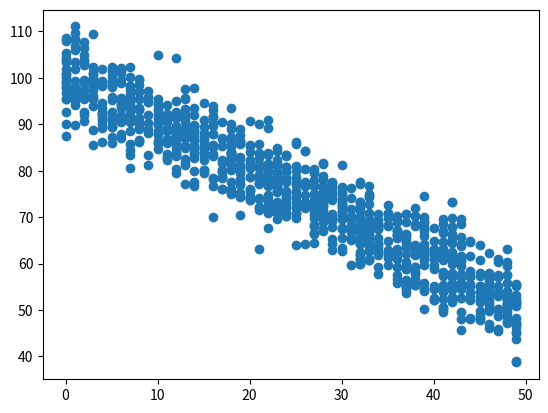

Reproduce this figure in Python.
import numpy as np
import matplotlib
import matplotlib.pyplot as plt
np.random.seed(1)
# 1000 random integers between 0 and 50
x = np.random.randint(0, 50, 1000)
# Negative Correlation with some noise
y = 100 - x + np.random.normal(0, 5, 1000)
np.corrcoef(x, y)
plt.scatter(x, y)
plt.show()